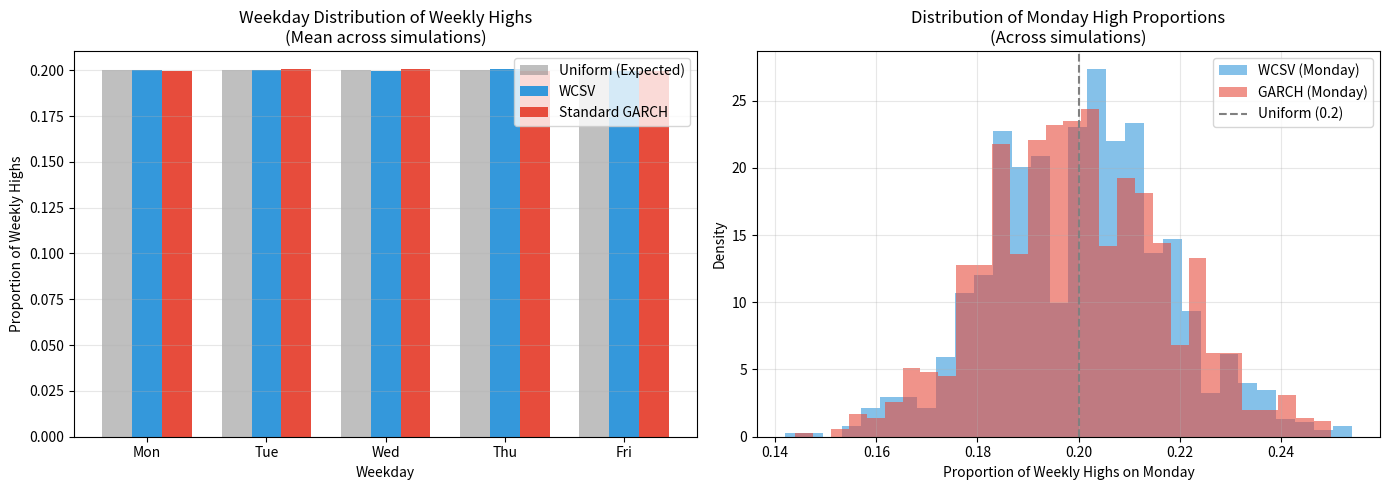

This chart was generated by the following Python code:
#!/usr/bin/env python3
"""
Monte Carlo Simulation for WCSV Model
======================================

[redacted]
Email: [email redacted]
Date: 2025-10-23

This module performs Monte Carlo simulations to:
1. Validate the WCSV model
2. Compare WCSV vs standard GARCH
3. Analyze extreme value distributions
"""

import numpy as np
import pandas as pd
import matplotlib.pyplot as plt
import seaborn as sns
from scipy.stats import ks_2samp
import warnings
warnings.filterwarnings('ignore')


class GARCHSimulator:
    """Standard GARCH(1,1) simulator"""

    def __init__(self, mu, omega, alpha, beta):
        self.mu = mu
        self.omega = omega
        self.alpha = alpha
        self.beta = beta

    def simulate(self, n_days, h0=None, seed=None):
        """Simulate GARCH process"""
        if seed is not None:
            np.random.seed(seed)

        returns = np.zeros(n_days)
        h = np.zeros(n_days)

        h[0] = h0 if h0 is not None else self.omega / (1 - self.alpha - self.beta)
        returns[0] = self.mu + np.random.randn() * np.sqrt(h[0])

        for t in range(1, n_days):
            h[t] = self.omega + self.alpha * (returns[t-1] - self.mu)**2 + self.beta * h[t-1]
            returns[t] = self.mu + np.random.randn() * np.sqrt(h[t])

        return returns, h


class WCSVSimulator:
    """WCSV model simulator"""

    def __init__(self, mu, omega, alpha, beta):
        """
        Parameters should be arrays of length 5 (one for each weekday)
        """
        self.mu = np.array(mu)
        self.omega = np.array(omega)
        self.alpha = np.array(alpha)
        self.beta = np.array(beta)

    def simulate(self, n_weeks, h0=None, seed=None):
        """Simulate WCSV process"""
        if seed is not None:
            np.random.seed(seed)

        n_days = n_weeks * 5
        weekday = np.tile(np.arange(5), n_weeks)

        returns = np.zeros(n_days)
        h = np.zeros(n_days)

        # Initial variance
        h[0] = h0 if h0 is not None else np.mean(
            self.omega / (1 - self.alpha - self.beta)
        )
        returns[0] = self.mu[0] + np.random.randn() * np.sqrt(h[0])

        for t in range(1, n_days):
            d = weekday[t]
            h[t] = self.omega[d] + self.alpha[d] * (returns[t-1] - self.mu[d])**2 + self.beta[d] * h[t-1]
            returns[t] = self.mu[d] + np.random.randn() * np.sqrt(h[t])

        return returns, h, weekday


def analyze_weekly_extremes_simulation(returns, weekday, n_weeks):
    """
    Analyze weekday distribution of weekly extremes from simulation

    Returns:
    --------
    dict : Counts and proportions of extremes by weekday
    """
    # Reshape into weeks
    returns_weekly = returns.reshape(n_weeks, 5)

    # Find day of weekly high and low
    high_days = np.argmax(returns_weekly, axis=1)
    low_days = np.argmin(returns_weekly, axis=1)

    # Count occurrences
    high_counts = np.bincount(high_days, minlength=5)
    low_counts = np.bincount(low_days, minlength=5)

    # Convert to proportions
    high_props = high_counts / n_weeks
    low_props = low_counts / n_weeks

    return {
        'high_counts': high_counts,
        'low_counts': low_counts,
        'high_props': high_props,
        'low_props': low_props
    }


def compare_models(n_simulations=1000, n_weeks=500):
    """
    Compare WCSV vs standard GARCH via simulation

    Parameters:
    -----------
    n_simulations : int
        Number of Monte Carlo simulations
    n_weeks : int
        Number of weeks per simulation

    Returns:
    --------
    dict : Comparison results
    """
    print(f"Running {n_simulations} simulations with {n_weeks} weeks each...")

    # WCSV parameters (Monday and Friday have higher volatility)
    mu_wcsv = np.array([0.0001, 0.0001, 0.0001, 0.0001, 0.0001])
    omega_wcsv = np.array([0.00024, 0.00018, 0.00016, 0.00017, 0.00021])
    alpha_wcsv = np.array([0.089, 0.075, 0.071, 0.073, 0.082])
    beta_wcsv = np.array([0.881, 0.898, 0.905, 0.902, 0.887])

    # Standard GARCH parameters (average of WCSV)
    mu_garch = np.mean(mu_wcsv)
    omega_garch = np.mean(omega_wcsv)
    alpha_garch = np.mean(alpha_wcsv)
    beta_garch = np.mean(beta_wcsv)

    # Initialize simulators
    wcsv_sim = WCSVSimulator(mu_wcsv, omega_wcsv, alpha_wcsv, beta_wcsv)
    garch_sim = GARCHSimulator(mu_garch, omega_garch, alpha_garch, beta_garch)

    # Store results
    wcsv_high_props = np.zeros((n_simulations, 5))
    garch_high_props = np.zeros((n_simulations, 5))

    for i in range(n_simulations):
        if (i+1) % 100 == 0:
            print(f"  Completed {i+1}/{n_simulations} simulations...")

        # WCSV simulation
        wcsv_returns, wcsv_h, wcsv_weekday = wcsv_sim.simulate(n_weeks, seed=i)
        wcsv_results = analyze_weekly_extremes_simulation(wcsv_returns, wcsv_weekday, n_weeks)
        wcsv_high_props[i, :] = wcsv_results['high_props']

        # GARCH simulation
        garch_returns, garch_h = garch_sim.simulate(n_weeks * 5, seed=i+1000)
        garch_weekday = np.tile(np.arange(5), n_weeks)
        garch_results = analyze_weekly_extremes_simulation(garch_returns, garch_weekday, n_weeks)
        garch_high_props[i, :] = garch_results['high_props']

    return {
        'wcsv_high_props': wcsv_high_props,
        'garch_high_props': garch_high_props,
        'wcsv_params': (mu_wcsv, omega_wcsv, alpha_wcsv, beta_wcsv),
        'garch_params': (mu_garch, omega_garch, alpha_garch, beta_garch)
    }


def plot_comparison(results):
    """Plot simulation comparison results"""

    wcsv_props = results['wcsv_high_props']
    garch_props = results['garch_high_props']
    weekdays = ['Mon', 'Tue', 'Wed', 'Thu', 'Fri']

    # Compute mean proportions
    wcsv_mean = np.mean(wcsv_props, axis=0)
    garch_mean = np.mean(garch_props, axis=0)
    uniform = np.ones(5) * 0.2

    # Create figure
    fig, axes = plt.subplots(1, 2, figsize=(14, 5))

    # Plot 1: Mean proportions
    x = np.arange(5)
    width = 0.25

    axes[0].bar(x - width, uniform, width, label='Uniform (Expected)', color='gray', alpha=0.5)
    axes[0].bar(x, wcsv_mean, width, label='WCSV', color='#3498db')
    axes[0].bar(x + width, garch_mean, width, label='Standard GARCH', color='#e74c3c')

    axes[0].set_xlabel('Weekday')
    axes[0].set_ylabel('Proportion of Weekly Highs')
    axes[0].set_title('Weekday Distribution of Weekly Highs\n(Mean across simulations)')
    axes[0].set_xticks(x)
    axes[0].set_xticklabels(weekdays)
    axes[0].legend()
    axes[0].grid(axis='y', alpha=0.3)

    # Plot 2: Distribution of Monday proportions
    axes[1].hist(wcsv_props[:, 0], bins=30, alpha=0.6, label='WCSV (Monday)', color='#3498db', density=True)
    axes[1].hist(garch_props[:, 0], bins=30, alpha=0.6, label='GARCH (Monday)', color='#e74c3c', density=True)
    axes[1].axvline(x=0.2, color='gray', linestyle='--', label='Uniform (0.2)')

    axes[1].set_xlabel('Proportion of Weekly Highs on Monday')
    axes[1].set_ylabel('Density')
    axes[1].set_title('Distribution of Monday High Proportions\n(Across simulations)')
    axes[1].legend()
    axes[1].grid(alpha=0.3)

    plt.tight_layout()
    return fig


def main():
    """Main simulation study"""

    print("=" * 70)
    print("Monte Carlo Simulation: WCSV vs Standard GARCH")
    print("=" * 70)

    # Run simulations
    results = compare_models(n_simulations=1000, n_weeks=500)

    # Compute statistics
    wcsv_mean = np.mean(results['wcsv_high_props'], axis=0)
    garch_mean = np.mean(results['garch_high_props'], axis=0)
    weekdays = ['Monday', 'Tuesday', 'Wednesday', 'Thursday', 'Friday']

    print("\n" + "=" * 70)
    print("Results: Proportion of Weekly Highs by Weekday")
    print("=" * 70)

    print(f"\n{'Weekday':<12} {'WCSV':>10} {'GARCH':>10} {'Uniform':>10}")
    print("-" * 45)
    for i, day in enumerate(weekdays):
        print(f"{day:<12} {wcsv_mean[i]:>10.3f} {garch_mean[i]:>10.3f} {0.2:>10.3f}")

    # Statistical tests
    print("\n" + "=" * 70)
    print("Statistical Tests (Monday vs Uniform)")
    print("=" * 70)

    # KS-test for Monday proportions
    uniform_sample = np.random.beta(10, 40, size=1000)  # Beta dist approximating uniform proportion
    ks_wcsv = ks_2samp(results['wcsv_high_props'][:, 0], uniform_sample)
    ks_garch = ks_2samp(results['garch_high_props'][:, 0], uniform_sample)

    print(f"\nKolmogorov-Smirnov Test:")
    print(f"  WCSV:  statistic = {ks_wcsv.statistic:.4f}, p-value = {ks_wcsv.pvalue:.4f}")
    print(f"  GARCH: statistic = {ks_garch.statistic:.4f}, p-value = {ks_garch.pvalue:.4f}")

    # RMSE from uniform
    wcsv_rmse = np.sqrt(np.mean((wcsv_mean - 0.2)**2))
    garch_rmse = np.sqrt(np.mean((garch_mean - 0.2)**2))

    print(f"\nRMSE from Uniform Distribution:")
    print(f"  WCSV:  {wcsv_rmse:.4f}")
    print(f"  GARCH: {garch_rmse:.4f}")

    # Save plot
    try:
        fig = plot_comparison(results)
        plt.savefig('figures/simulation_comparison.png', dpi=300, bbox_inches='tight')
        print("\nPlot saved to figures/simulation_comparison.png")
    except:
        print("\nCould not save plot (figures/ directory may not exist)")

    print("=" * 70)


if __name__ == '__main__':
    main()
